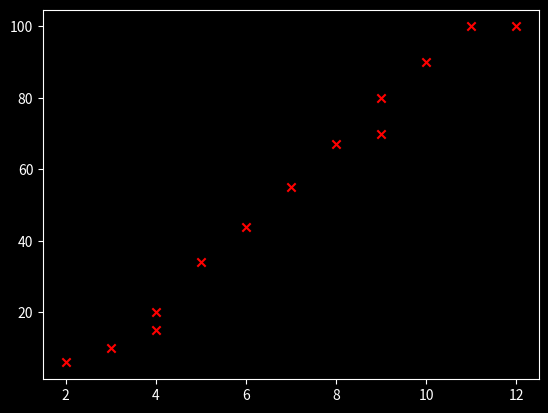

Here is the Python script that generated this plot:
#Step 1 import modules 
import matplotlib.pyplot as plt 
import pandas as pd 
import numpy as np 

#step 2 style uses 
plt.style.use("dark_background")

#Step 3 data 
study_hours = [2, 3, 4, 4, 5, 6, 7, 8, 9, 9, 10, 11, 12]
marks = [6, 10, 15, 20, 34, 44, 55, 67, 70, 80, 90, 100, 100]

#Step 4 prspare scatter 
plt.scatter(study_hours, marks, color='red', marker='x')

#step 5 display
plt.show()
